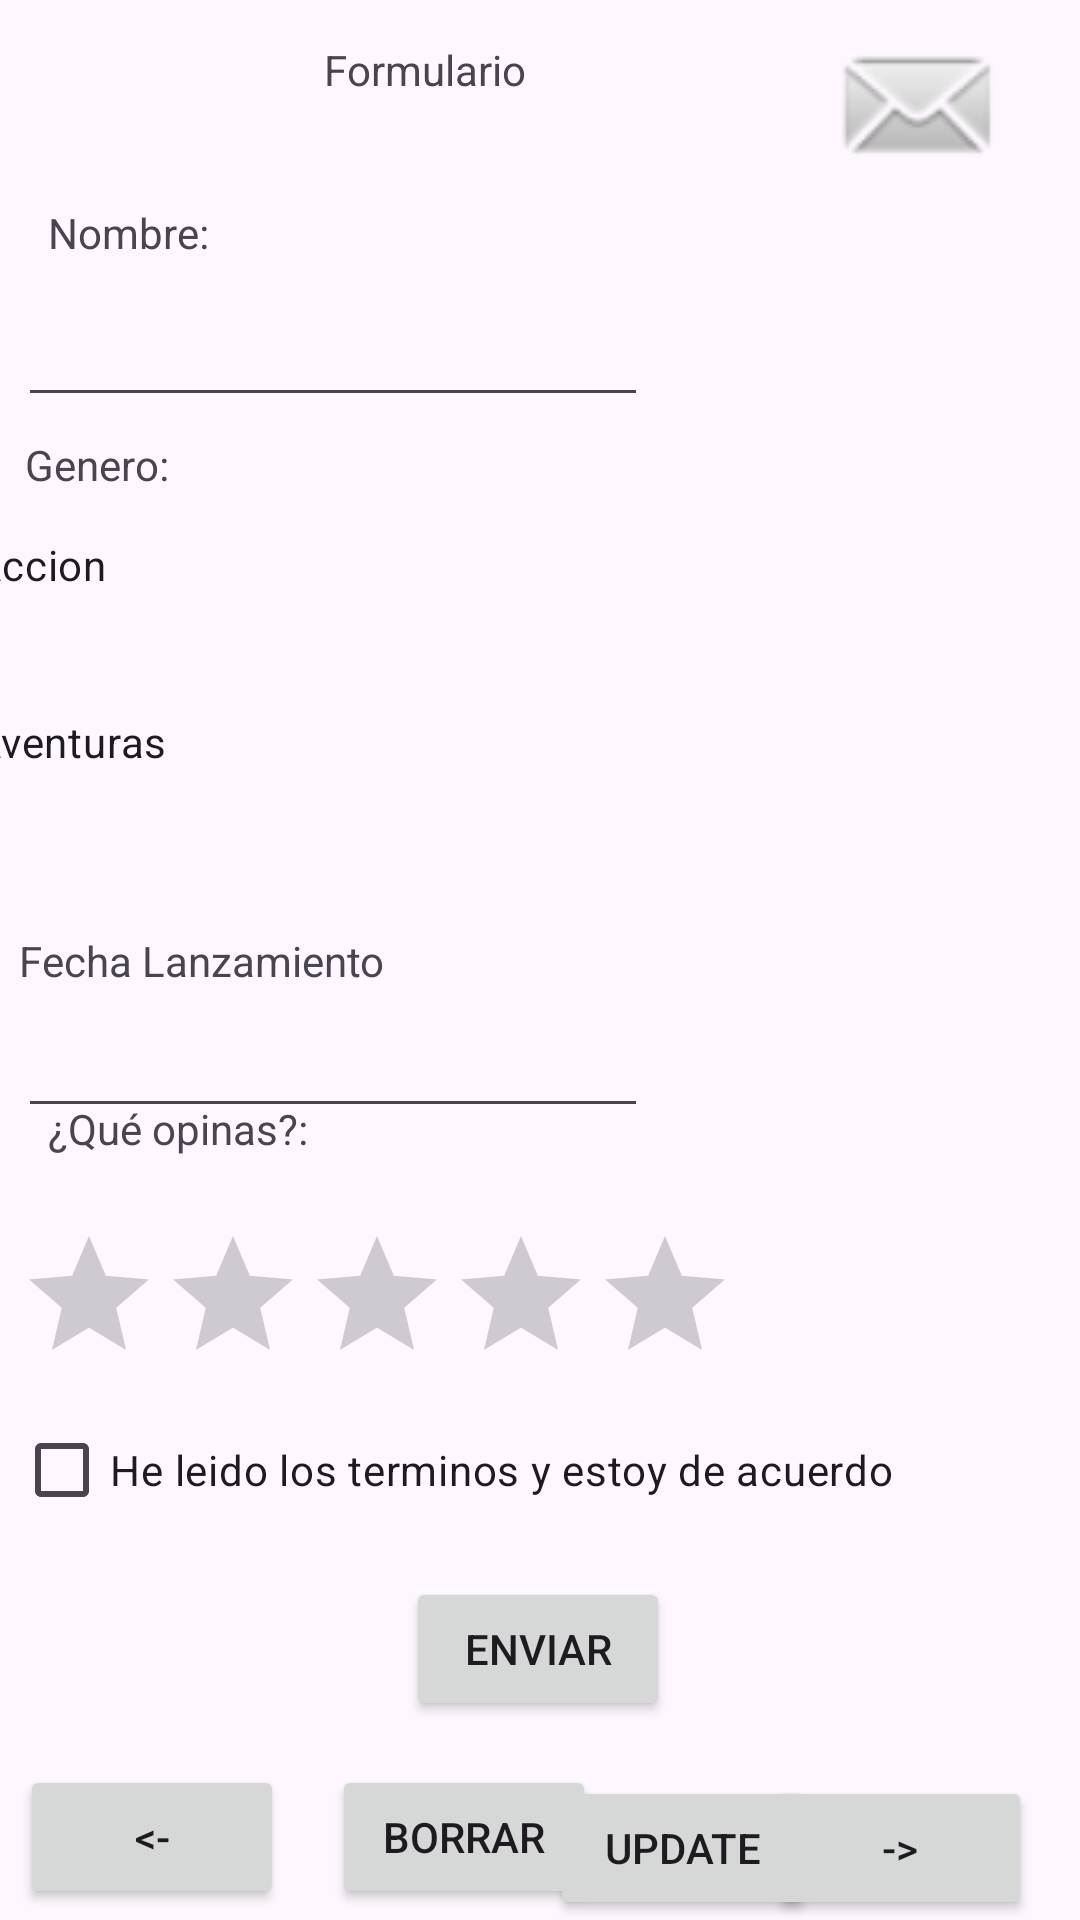

Write the Android layout XML for this screen, with the resource values it uses.
<!-- AndroidManifest.xml: application theme Theme.MarcosSanchez -->
<!-- res/layout/activity_main.xml -->
<?xml version="1.0" encoding="utf-8"?>
<androidx.constraintlayout.widget.ConstraintLayout xmlns:android="http://schemas.android.com/apk/res/android"
    xmlns:app="http://schemas.android.com/apk/res-auto"
    xmlns:tools="http://schemas.android.com/tools"
    android:id="@+id/main"
    android:layout_width="match_parent"
    android:layout_height="match_parent"
    tools:context=".UI.MainPantalla.MainActivity">

    <TextView
        android:id="@+id/textView5"
        android:layout_width="98dp"
        android:layout_height="21dp"
        android:text="@string/formulario"
        app:layout_constraintBottom_toBottomOf="parent"
        app:layout_constraintEnd_toEndOf="parent"
        app:layout_constraintHorizontal_bias="0.412"
        app:layout_constraintStart_toStartOf="parent"
        app:layout_constraintTop_toTopOf="parent"
        app:layout_constraintVertical_bias="0.022" />


    <Button
        android:id="@+id/izquierdaBoton"
        android:layout_width="wrap_content"
        android:layout_height="wrap_content"
        android:text="@string/flechaIzquierda"
        app:layout_constraintBottom_toBottomOf="parent"
        app:layout_constraintEnd_toEndOf="parent"
        app:layout_constraintHorizontal_bias="0.024"
        app:layout_constraintStart_toStartOf="parent"
        app:layout_constraintTop_toTopOf="parent"
        app:layout_constraintVertical_bias="0.994" />

    <Button
        android:id="@+id/derechaBoton"
        android:layout_width="wrap_content"
        android:layout_height="wrap_content"
        android:text="@string/flechaDerecha"
        app:layout_constraintBottom_toBottomOf="parent"
        app:layout_constraintEnd_toEndOf="parent"
        app:layout_constraintHorizontal_bias="0.941"
        app:layout_constraintStart_toStartOf="parent"
        app:layout_constraintTop_toTopOf="parent"
        app:layout_constraintVertical_bias="1.0" />

    <ImageView
        android:id="@+id/imageView"
        android:layout_width="107dp"
        android:layout_height="64dp"
        android:layout_marginTop="4dp"
        app:layout_constraintEnd_toEndOf="parent"
        app:layout_constraintHorizontal_bias="1.0"
        app:layout_constraintStart_toStartOf="parent"
        app:layout_constraintTop_toTopOf="parent"
        app:srcCompat="@android:drawable/sym_action_email" />


    <EditText
        android:id="@+id/gamenameText"
        android:layout_width="wrap_content"
        android:layout_height="wrap_content"
        android:ems="10"
        android:inputType="text"
        app:layout_constraintBottom_toBottomOf="parent"
        app:layout_constraintEnd_toEndOf="parent"
        app:layout_constraintHorizontal_bias="0.039"
        app:layout_constraintStart_toStartOf="parent"
        app:layout_constraintTop_toBottomOf="@+id/textView2"
        app:layout_constraintVertical_bias="0.021" />

    <TextView
        android:id="@+id/textView2"
        android:layout_width="wrap_content"
        android:layout_height="wrap_content"
        android:layout_marginStart="16dp"
        android:layout_marginTop="68dp"
        android:text="@string/nombre"
        app:layout_constraintStart_toStartOf="parent"
        app:layout_constraintTop_toTopOf="parent" />

    <RadioGroup
        android:id="@+id/radioGroup"
        android:layout_width="401dp"
        android:layout_height="112dp"
        app:layout_constraintBottom_toBottomOf="@+id/rvVideojuegos"
        app:layout_constraintEnd_toEndOf="parent"
        app:layout_constraintHorizontal_bias="1.0"
        app:layout_constraintStart_toStartOf="parent"
        app:layout_constraintTop_toBottomOf="@+id/textView3"
        app:layout_constraintVertical_bias="0.793"
        tools:ignore="NotSibling">

        <RadioButton
            android:id="@+id/Accion"
            android:layout_width="wrap_content"
            android:layout_height="wrap_content"
            android:text="@string/masculino"
            app:layout_constraintEnd_toStartOf="@+id/radioButton2"
            app:layout_constraintHorizontal_bias="0.177"
            app:layout_constraintStart_toStartOf="parent"
            app:layout_constraintTop_toTopOf="parent" />

        <androidx.recyclerview.widget.RecyclerView
            android:id="@+id/rvVideojuegos"
            android:layout_width="match_parent"
            android:layout_height="0dp"
            android:layout_marginStart="10dp"
            android:layout_marginTop="1dp"
            android:layout_marginEnd="10dp"
            android:layout_marginBottom="10dp"
            app:layoutManager="androidx.recyclerview.widget.GridLayoutManager"
            app:spanCount="2" />

        <RadioButton
            android:id="@+id/Aventura"
            android:layout_width="wrap_content"
            android:layout_height="wrap_content"
            android:text="@string/femenino"
            app:layout_constraintEnd_toEndOf="parent"
            app:layout_constraintTop_toTopOf="parent" />

    </RadioGroup>

    <TextView
        android:id="@+id/textView3"
        android:layout_width="wrap_content"
        android:layout_height="wrap_content"
        android:text="@string/genero"
        app:layout_constraintBottom_toBottomOf="parent"
        app:layout_constraintEnd_toEndOf="parent"
        app:layout_constraintHorizontal_bias="0.027"
        app:layout_constraintStart_toStartOf="parent"
        app:layout_constraintTop_toTopOf="parent"
        app:layout_constraintVertical_bias="0.234"
        tools:ignore="MissingConstraints" />

    <RatingBar
        android:id="@+id/ratingBar"
        android:layout_width="wrap_content"
        android:layout_height="wrap_content"
        app:layout_constraintBottom_toBottomOf="parent"
        app:layout_constraintEnd_toEndOf="parent"
        app:layout_constraintHorizontal_bias="0.046"
        app:layout_constraintStart_toStartOf="parent"
        app:layout_constraintTop_toTopOf="parent"
        app:layout_constraintVertical_bias="0.7" />

    <TextView
        android:id="@+id/textView4"
        android:layout_width="wrap_content"
        android:layout_height="wrap_content"
        android:layout_marginStart="16dp"
        android:text="@string/que_opinas"
        app:layout_constraintBottom_toTopOf="@+id/ratingBar"
        app:layout_constraintStart_toStartOf="parent"
        app:layout_constraintTop_toTopOf="parent"
        app:layout_constraintVertical_bias="0.943" />

    <CheckBox
        android:id="@+id/checkBox"
        android:layout_width="wrap_content"
        android:layout_height="wrap_content"
        android:text="@string/he_leido_los_terminos_y_estoy_de_acuerdo"
        app:layout_constraintBottom_toTopOf="@+id/enviarBoton"
        app:layout_constraintEnd_toEndOf="parent"
        app:layout_constraintHorizontal_bias="0.069"
        app:layout_constraintStart_toStartOf="parent"
        app:layout_constraintTop_toBottomOf="@+id/ratingBar"
        app:layout_constraintVertical_bias="0.071" />

    <Button
        android:id="@+id/enviarBoton"
        android:layout_width="wrap_content"
        android:layout_height="wrap_content"
        android:text="@string/enviar"
        app:layout_constraintBottom_toBottomOf="parent"
        app:layout_constraintEnd_toEndOf="parent"
        app:layout_constraintHorizontal_bias="0.498"
        app:layout_constraintStart_toStartOf="parent"
        app:layout_constraintTop_toTopOf="parent"
        app:layout_constraintVertical_bias="0.888" />


    <TextView
        android:id="@+id/labelDate"
        android:layout_width="wrap_content"
        android:layout_height="wrap_content"
        android:text="@string/fecha"
        app:layout_constraintBottom_toBottomOf="parent"
        app:layout_constraintEnd_toEndOf="parent"
        app:layout_constraintHorizontal_bias="0.027"
        app:layout_constraintStart_toStartOf="parent"
        app:layout_constraintTop_toTopOf="parent" />

    <Button
        android:id="@+id/borrarBoton"
        android:layout_width="wrap_content"
        android:layout_height="wrap_content"
        android:layout_marginStart="16dp"
        android:layout_marginBottom="4dp"
        android:text="Borrar"
        app:layout_constraintBottom_toBottomOf="parent"
        app:layout_constraintStart_toEndOf="@+id/izquierdaBoton"
        app:layout_constraintTop_toTopOf="@+id/izquierdaBoton"
        app:layout_constraintVertical_bias="0.0" />

    <EditText
        android:id="@+id/editTextDate"
        android:layout_width="wrap_content"
        android:layout_height="wrap_content"
        android:layout_marginTop="24dp"
        android:ems="10"
        android:inputType="date"
        app:layout_constraintEnd_toEndOf="parent"
        app:layout_constraintHorizontal_bias="0.039"
        app:layout_constraintStart_toStartOf="parent"
        app:layout_constraintTop_toTopOf="@+id/labelDate" />

    <Button
        android:id="@+id/upadteButton"
        android:layout_width="wrap_content"
        android:layout_height="wrap_content"
        android:text="Update"
        app:layout_constraintBottom_toBottomOf="parent"
        app:layout_constraintEnd_toStartOf="@+id/derechaBoton"
        app:layout_constraintStart_toEndOf="@+id/borrarBoton"
        app:layout_constraintTop_toTopOf="@+id/derechaBoton" />

</androidx.constraintlayout.widget.ConstraintLayout>
<!-- resources referenced by this layout -->
<resources>
  <string name="enviar">Enviar</string>
  <string name="fecha">Fecha Lanzamiento</string>
  <string name="femenino">Aventuras</string>
  <string name="flechaDerecha">-&gt;</string>
  <string name="flechaIzquierda">&lt;-</string>
  <string name="formulario">Formulario</string>
  <string name="genero">Genero:</string>
  <string name="he_leido_los_terminos_y_estoy_de_acuerdo">He leido los terminos y estoy de acuerdo</string>
  <string name="masculino">Accion</string>
  <string name="nombre">Nombre:</string>
  <string name="que_opinas">¿Qué opinas?:</string>
  <style name="Theme.MarcosSanchez" parent="Base.Theme.MarcosSanchez" />
  <style name="Base.Theme.MarcosSanchez" parent="Theme.Material3.DayNight.NoActionBar">
          
          
      </style>
</resources>
